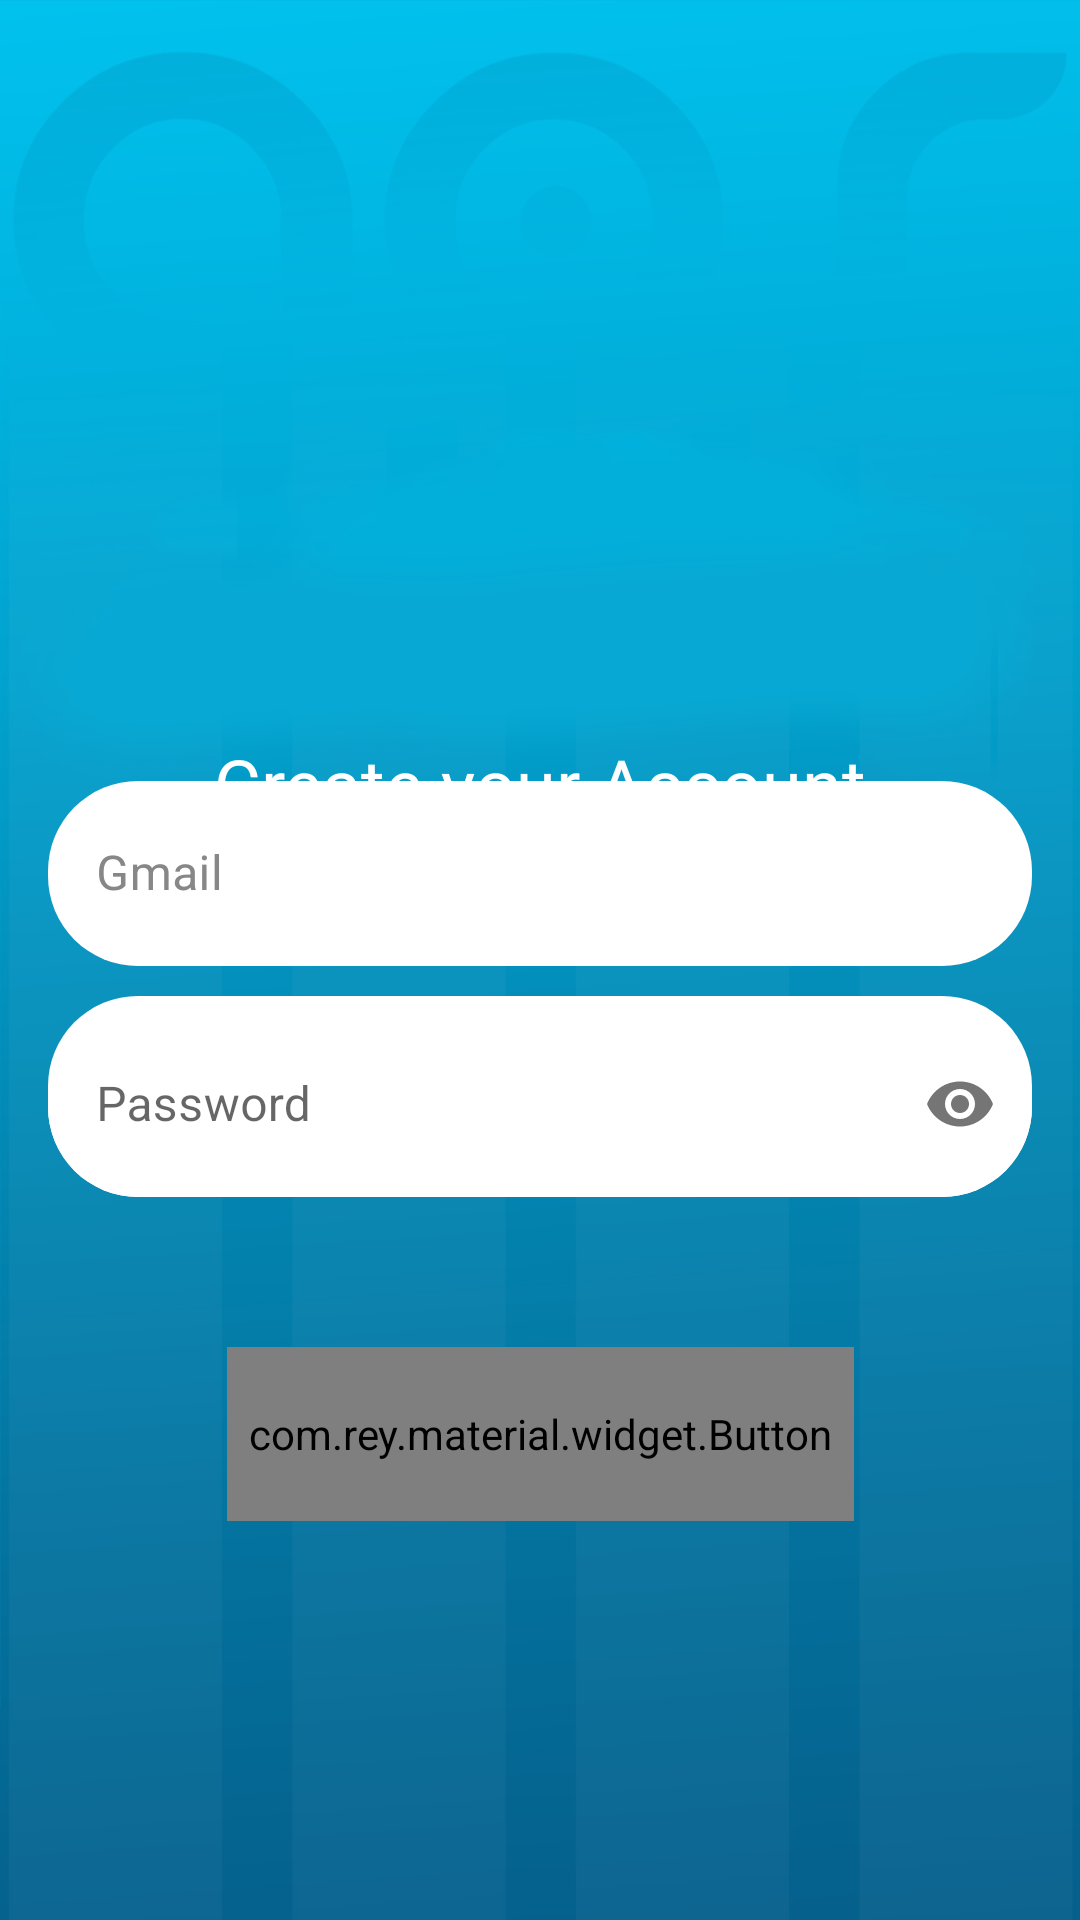

Here is an Android app screen rendered from its layout file. Give the layout XML and the strings, colors and styles it references.
<!-- AndroidManifest.xml: application theme Theme.AdolescentOnlineSafety.NoActionBar -->
<!-- res/layout/activity_register.xml -->
<?xml version="1.0" encoding="utf-8"?>
<androidx.constraintlayout.widget.ConstraintLayout xmlns:android="http://schemas.android.com/apk/res/android"
    xmlns:app="http://schemas.android.com/apk/res-auto"
    xmlns:tools="http://schemas.android.com/tools"
    android:layout_width="match_parent"
    android:layout_height="match_parent"
    android:layout_gravity="center"
    android:background="@drawable/login_background"
    android:padding="16dp">


    <ImageView
        android:id="@+id/imageView4"
        android:layout_width="149dp"
        android:layout_height="41dp"
        android:layout_marginTop="164dp"
        app:layout_constraintEnd_toEndOf="parent"
        app:layout_constraintStart_toStartOf="parent"
        app:layout_constraintTop_toTopOf="parent"
        app:srcCompat="@drawable/aos_logo_white_2" />

    <TextView
        android:id="@+id/textView6"
        android:layout_width="wrap_content"
        android:layout_height="wrap_content"
        android:layout_marginTop="24dp"
        android:fontFamily="@font/gotham_bold"
        android:text="Create your Account"
        android:textColor="@color/white"
        android:textSize="24sp"
        app:layout_constraintBottom_toTopOf="@+id/edit_email"
        app:layout_constraintEnd_toEndOf="parent"
        app:layout_constraintStart_toStartOf="parent"
        app:layout_constraintTop_toBottomOf="@+id/imageView4"
        app:layout_constraintVertical_bias="0.0" />

    <com.rey.material.widget.Button
        android:id="@+id/reg_button"
        android:layout_width="209dp"

        android:layout_height="58dp"
        android:layout_marginTop="20dp"
        android:text="Register"
        android:textColor="@color/white"
        android:textSize="16sp"
        app:backgroundTint="#FF9800"
        android:fontFamily="@font/gotham_bold"
        app:cornerRadius="50dp"
        app:layout_constraintBottom_toBottomOf="parent"
        app:layout_constraintEnd_toEndOf="parent"
        app:layout_constraintStart_toStartOf="parent"
        app:layout_constraintTop_toBottomOf="@id/edit_password"
        app:layout_constraintVertical_bias="0.203" />

    <com.google.android.material.textfield.TextInputLayout
        android:id="@+id/edit_password"
        style="@style/Widget.MaterialComponents.TextInputLayout.OutlinedBox"
        android:layout_width="match_parent"
        android:layout_height="wrap_content"
        android:layout_marginTop="10dp"
        android:background="@drawable/text_area"
        app:hintTextColor="#404040"
        app:layout_constraintTop_toBottomOf="@id/edit_email"
        app:layout_constraintVertical_bias="0.075"
        app:passwordToggleEnabled="true">

        <com.google.android.material.textfield.TextInputEditText
            android:id="@+id/reg_password"
            android:layout_width="match_parent"
            android:layout_height="wrap_content"
            android:background="@drawable/text_area"
            android:hint="Password"
            android:inputType="textPassword"
            android:padding="20dp"
            android:textColorHint="#878787"
            tools:layout_editor_absoluteX="16dp"
            tools:layout_editor_absoluteY="420dp" />
    </com.google.android.material.textfield.TextInputLayout>

    <com.google.android.material.textfield.TextInputLayout
        android:id="@+id/edit_email"
        style="@style/Widget.MaterialComponents.TextInputLayout.OutlinedBox"
        android:layout_width="match_parent"
        android:layout_height="wrap_content"
        android:hint="Gmail"
        android:textAlignment="center"
        android:textColorHint="#878787"
        app:layout_constraintBottom_toBottomOf="parent"
        app:layout_constraintEnd_toEndOf="parent"
        app:layout_constraintStart_toStartOf="parent"
        app:layout_constraintTop_toTopOf="parent"
        app:layout_constraintVertical_bias="0.442">

        <com.google.android.material.textfield.TextInputEditText
            android:id="@+id/reg_email"
            android:layout_width="match_parent"
            android:layout_height="wrap_content"
            android:accessibilityLiveRegion="none"
            android:background="@drawable/text_area"
            android:capitalize="none"
            android:drawingCacheQuality="auto"
            android:inputType="textEmailAddress"
            android:padding="20dp"
            android:textAlignment="center"
            android:textColorHint="#878787"
            tools:ignore="SpeakableTextPresentCheck"
            tools:layout_editor_absoluteX="16dp"
            tools:layout_editor_absoluteY="310dp" />

    </com.google.android.material.textfield.TextInputLayout>


</androidx.constraintlayout.widget.ConstraintLayout>
<!-- resources referenced by this layout -->
<resources>
  <color name="white">#FFFFFFFF</color>
  <!-- drawable login_background: png bitmap (drawable-v24, 96913 bytes) -->
  <!-- drawable text_area (drawable) -->
  <?xml version="1.0" encoding="utf-8"?>
  <shape xmlns:android="http://schemas.android.com/apk/res/android"
      android:shape="rectangle"
      >
      <corners android:radius="30dp"/>
      <gradient
          android:angle="225"
          android:endColor="@color/white"
          android:startColor="@color/white"/>
  
  </shape>
  <style name="Theme.AdolescentOnlineSafety.NoActionBar">
          <item name="windowActionBar">false</item>
          <item name="windowNoTitle">true</item>
      </style>
</resources>
